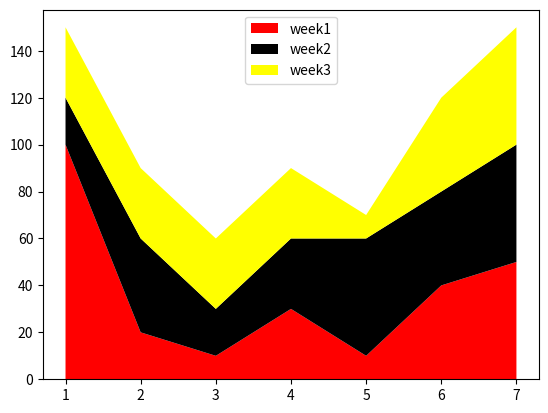

Python code for this plot:
import matplotlib.pyplot as plt

days =[1,2,3,4,5,6,7]

nop1 =[100,20,10,30,10,40,50]
nop2 =[20,40,20,30,50,40,50]
nop3 =[30,30,30,30,10,40,50]
plt.stackplot(days , nop1,nop2,nop3,colors= ["red","black","yellow"],labels= ["week1","week2","week3"])
plt.legend()
plt.show()